Image classification data set "datasets" (satwiksain305/SafeTread on GitHub). Class labels (2): critical, healthy.

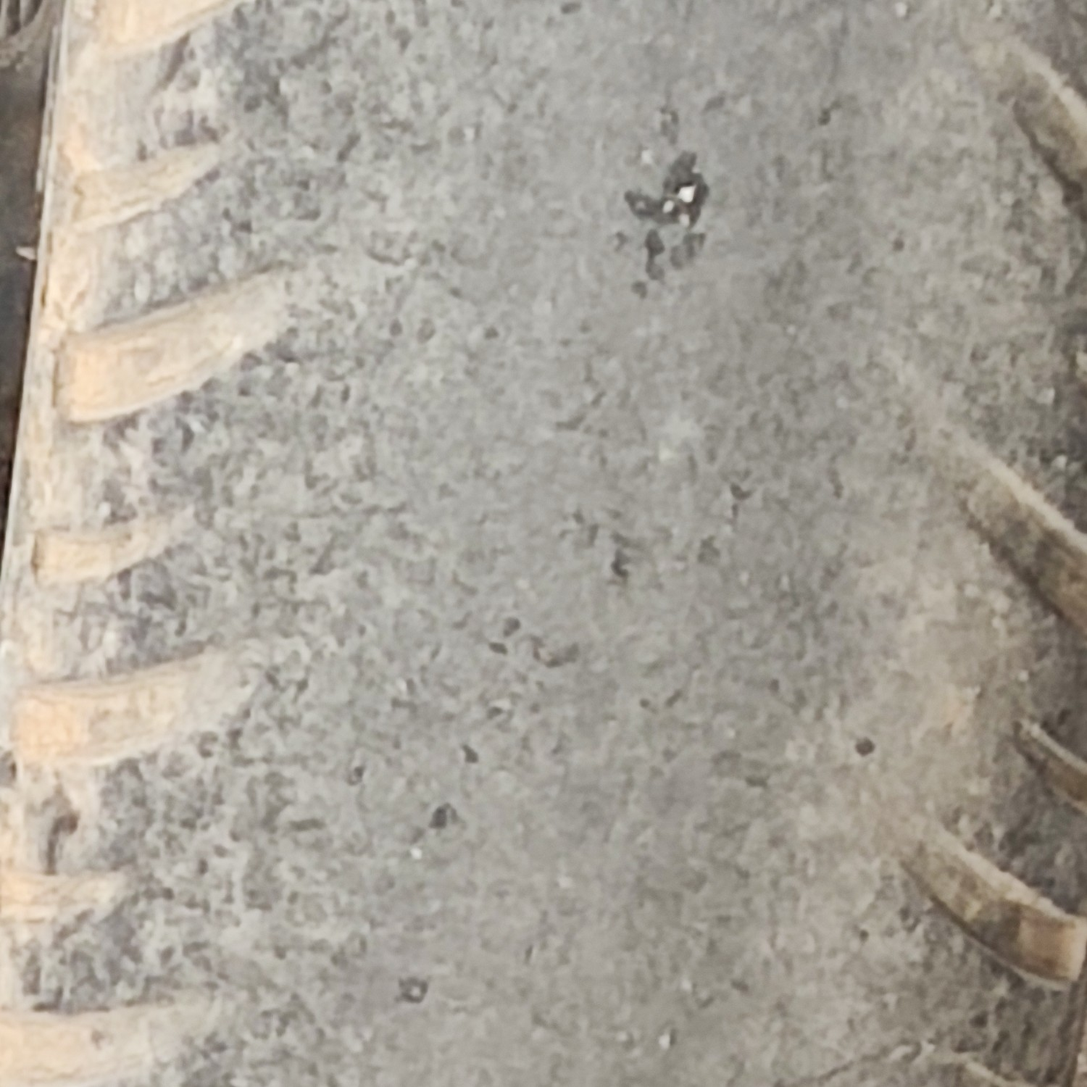
Label: critical

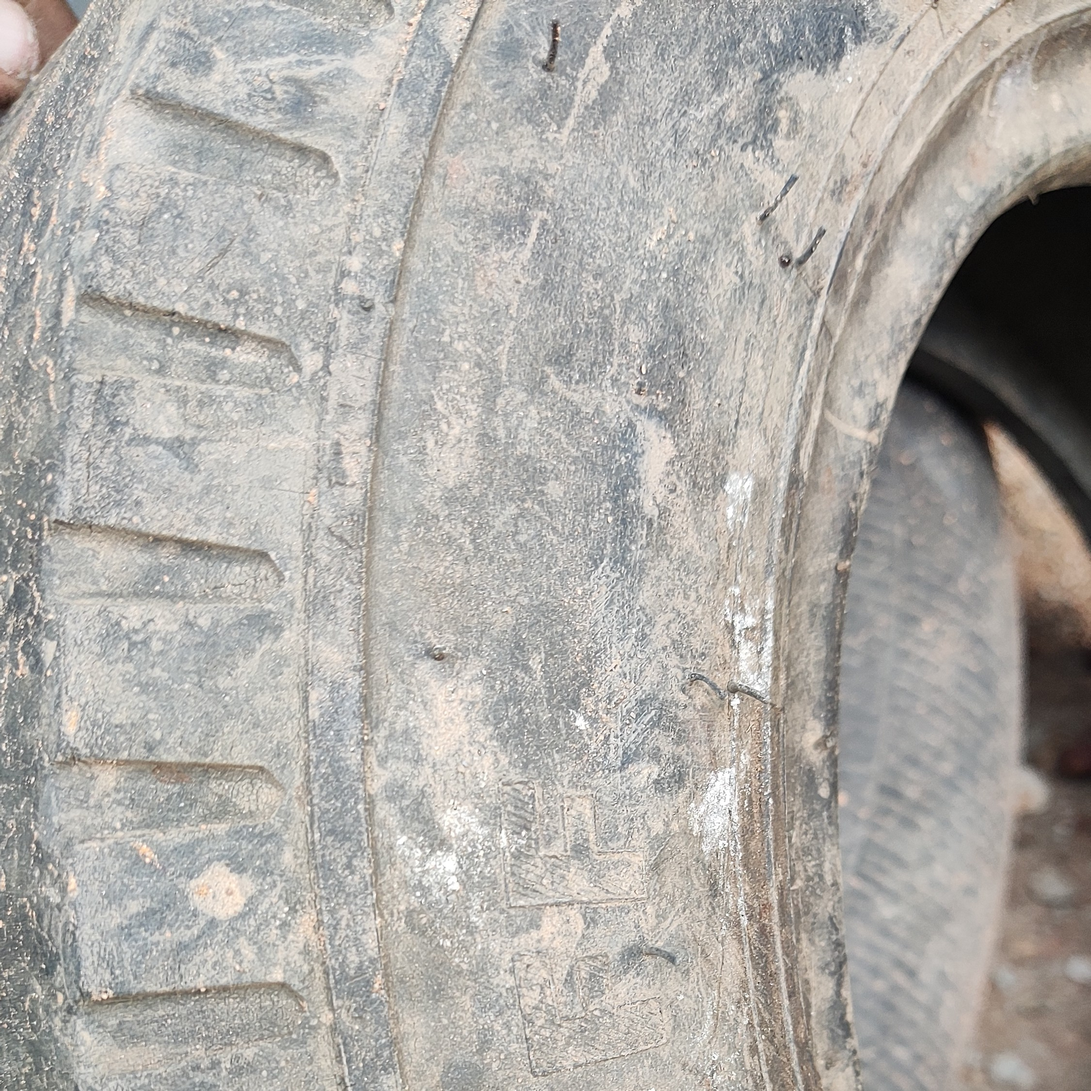
Label: critical

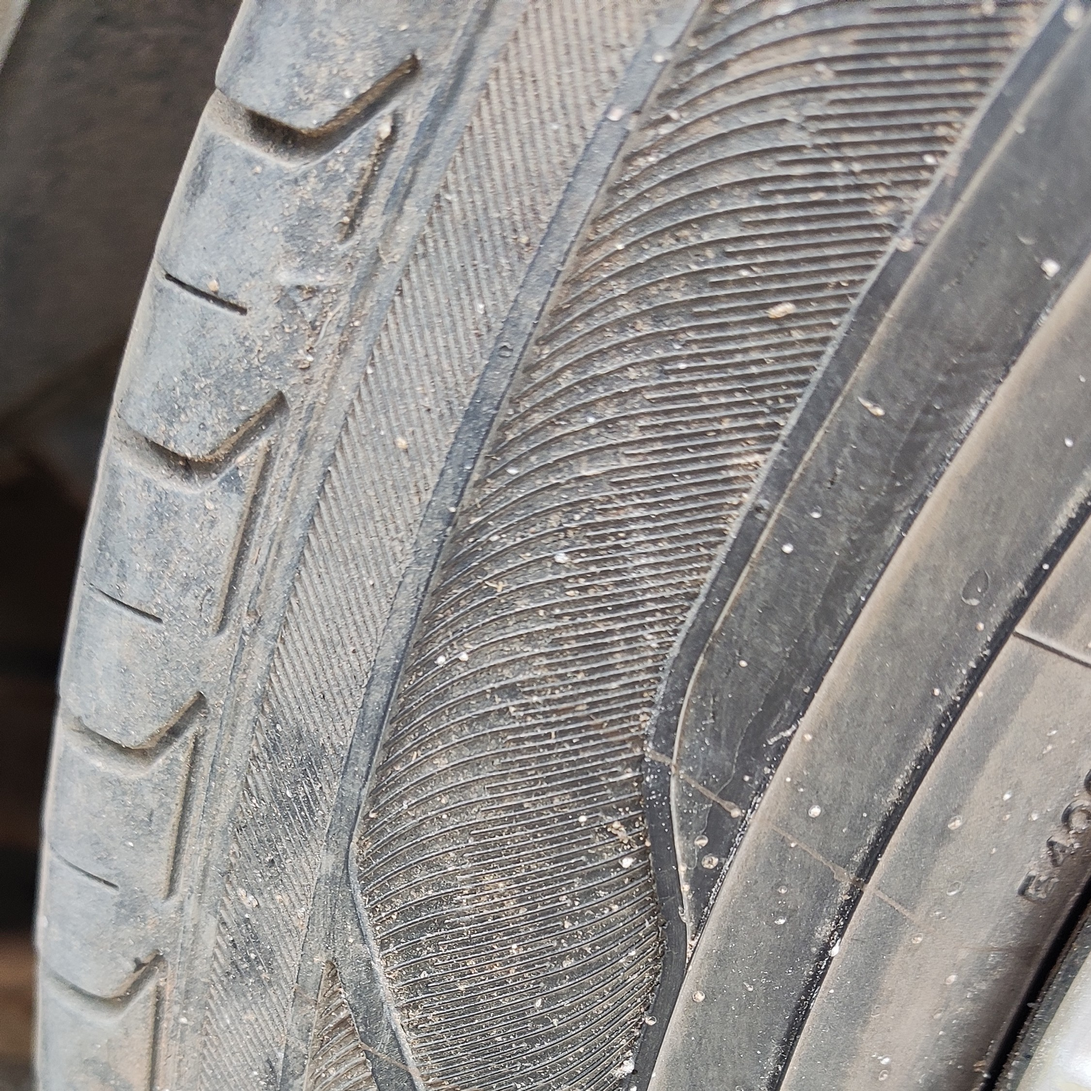
Label: healthy

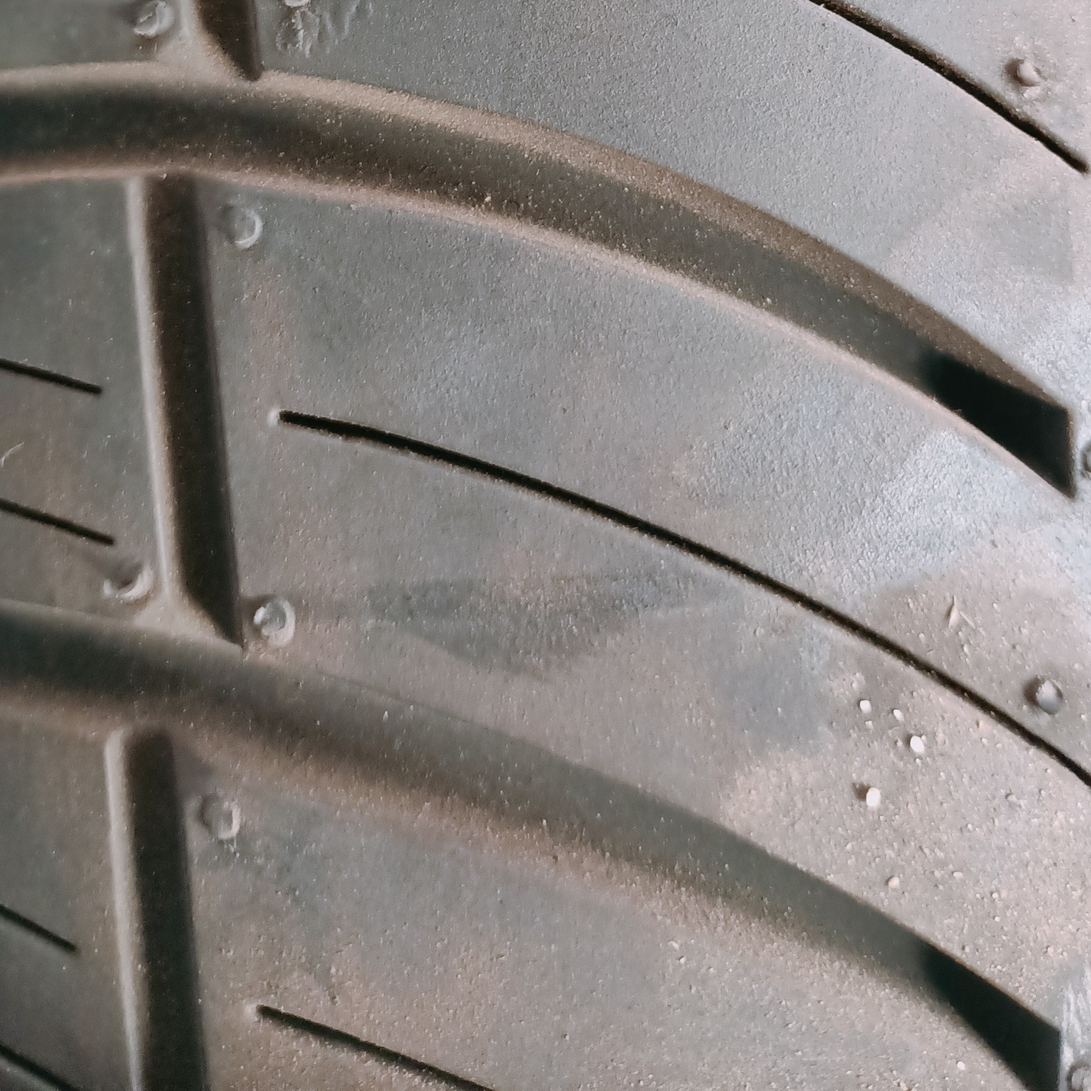
Label: healthy

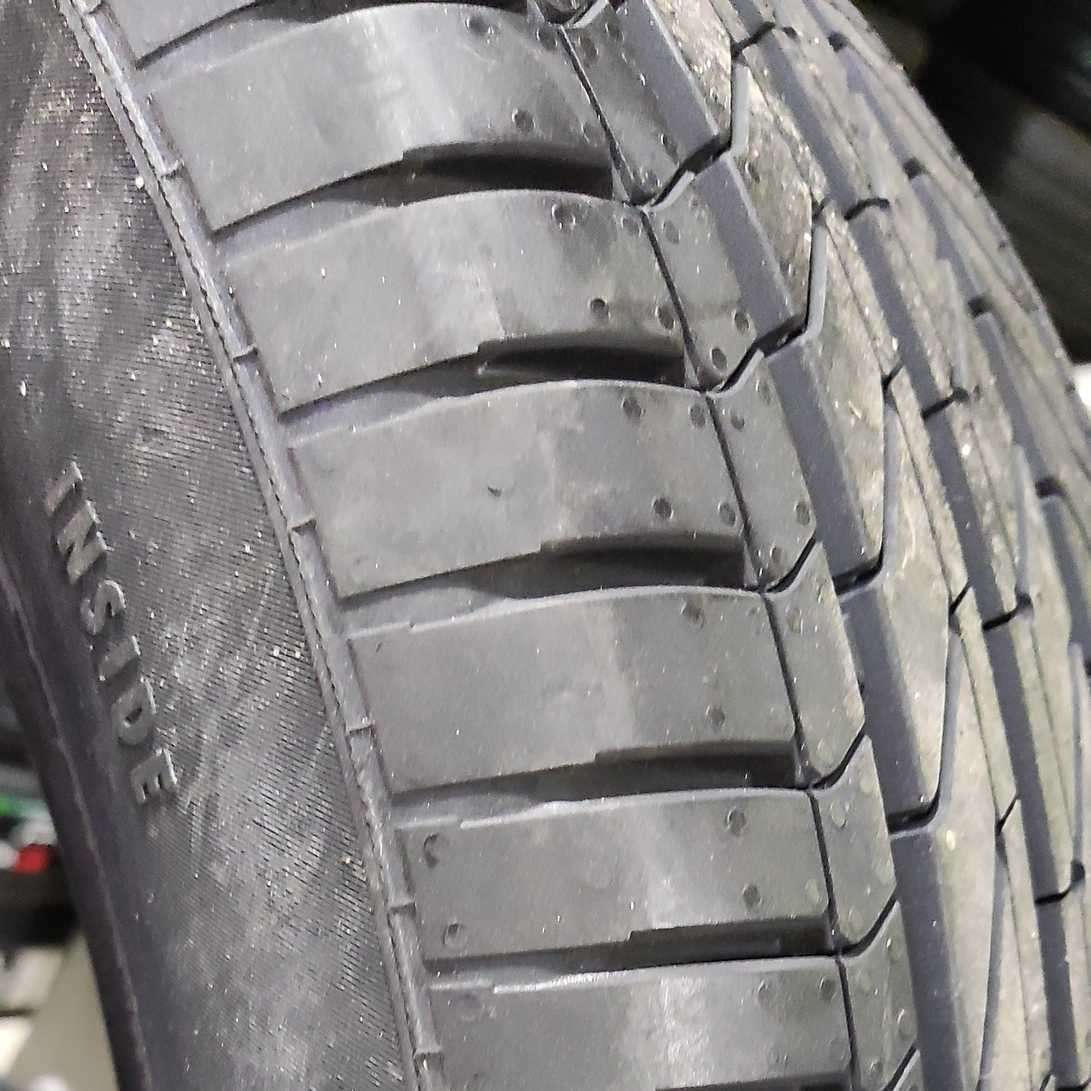
Label: healthy

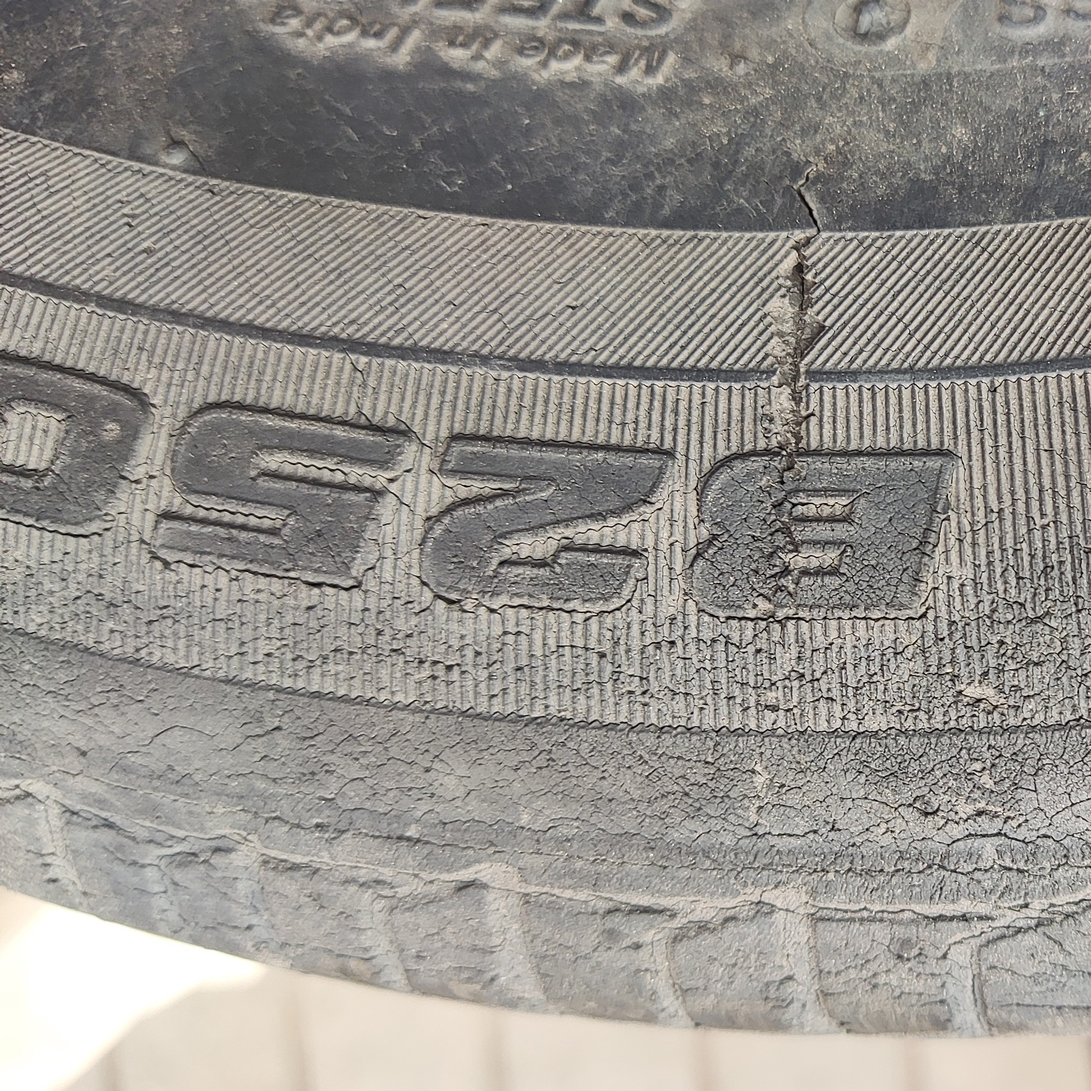
Label: critical
